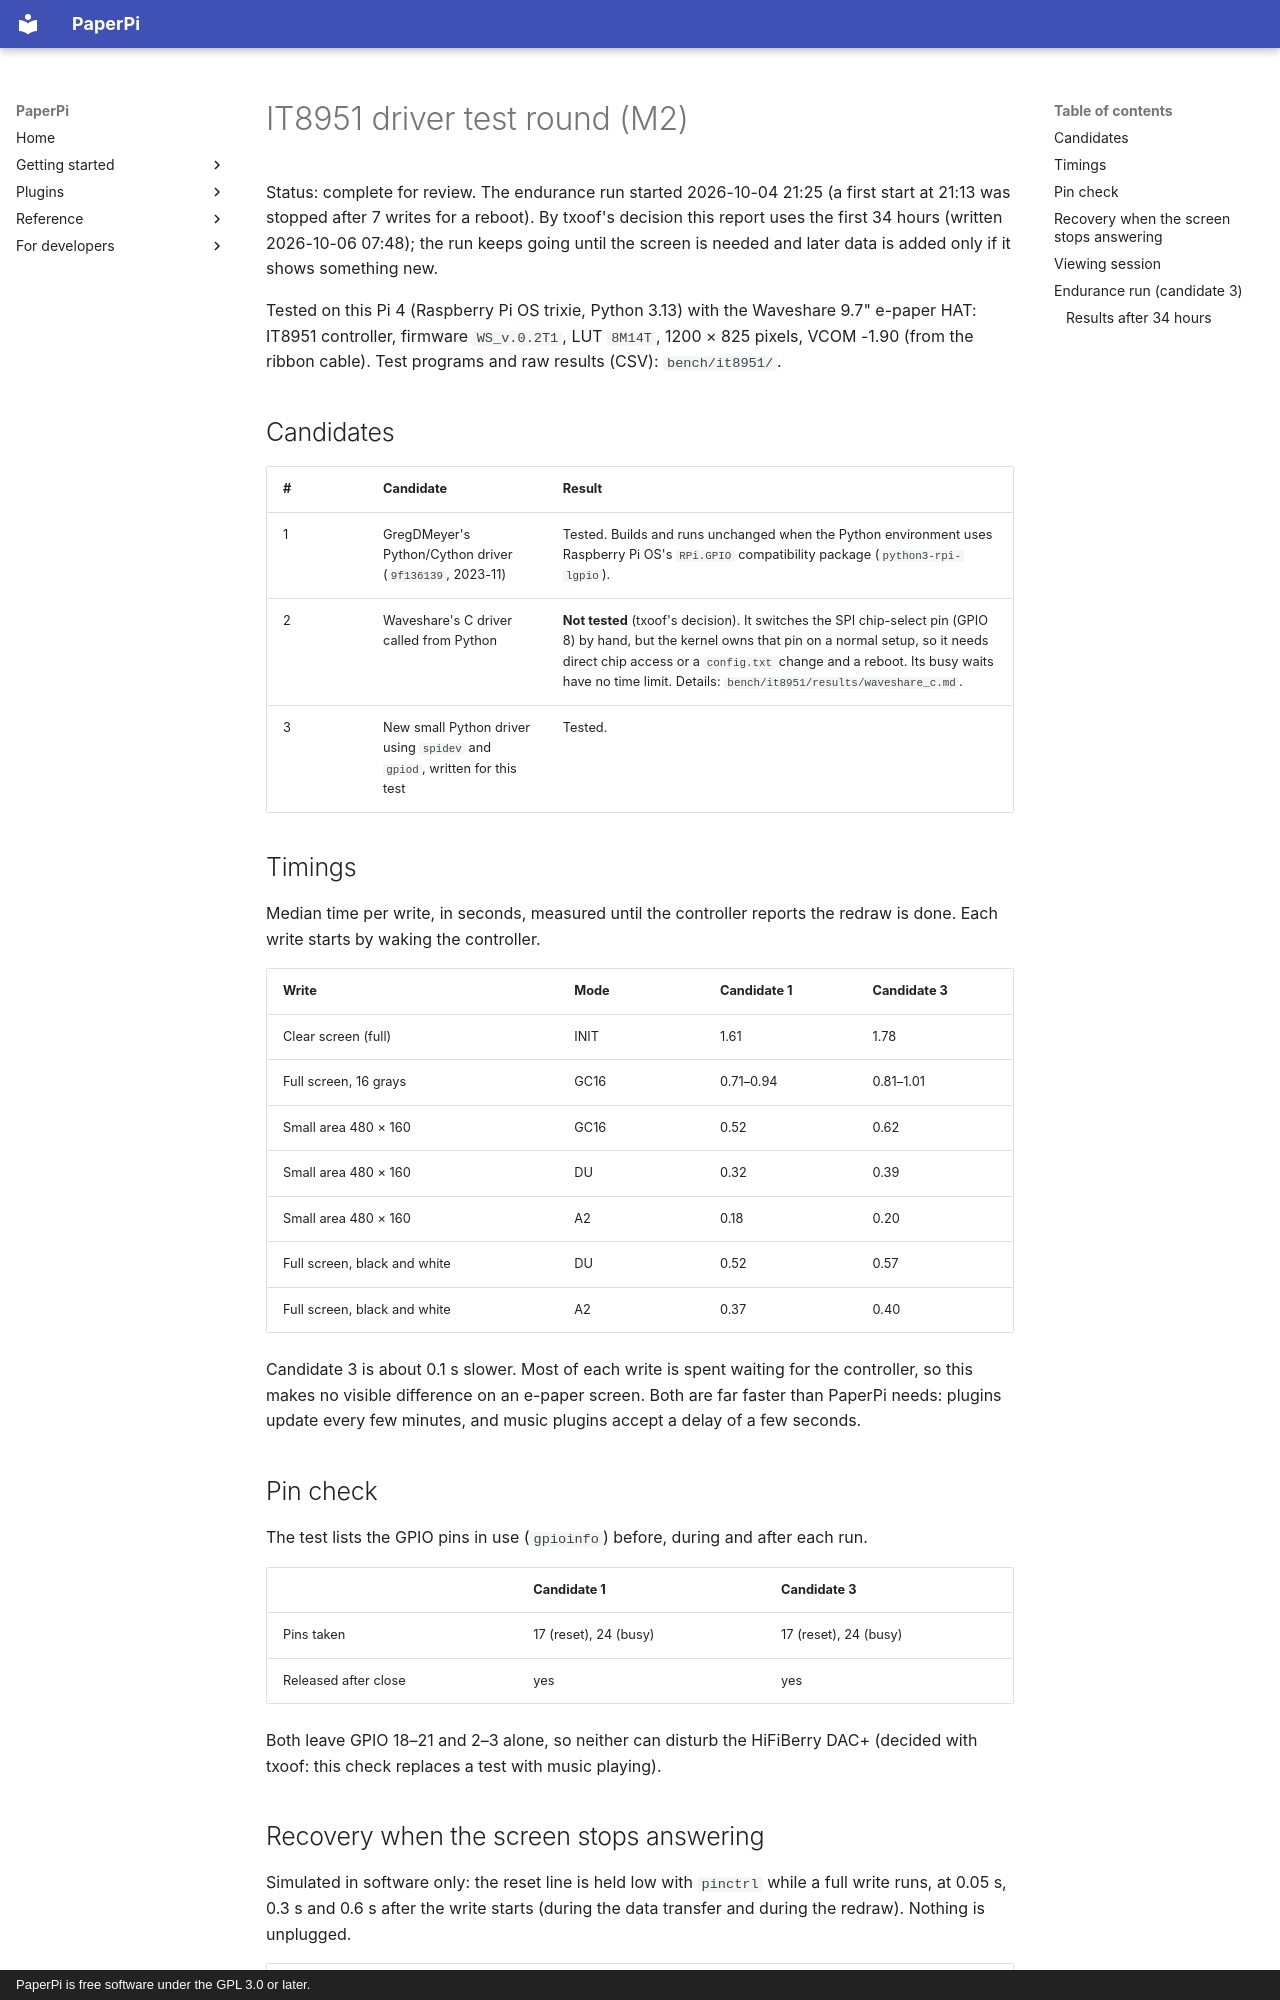

repository: txoof/PaperPi · page: it8951-test-report/index.html · generator: mkdocs · copyright: PaperPi is free software under the GPL 3.0 or later.

# IT8951 driver test round (M2)

Status: complete for review. The endurance run started 2026-10-04 21:25 (a first start at 21:13 was stopped after 7 writes for a reboot). By txoof's decision this report uses the first 34 hours (written 2026-10-06 07:48); the run keeps going until the screen is needed and later data is added only if it shows something new.

Tested on this Pi 4 (Raspberry Pi OS trixie, Python 3.13) with the Waveshare 9.7" e-paper HAT: IT8951 controller, firmware `WS_v.0.2T1`, LUT `8M14T`, 1200 × 825 pixels, VCOM -1.90 (from the ribbon cable). Test programs and raw results (CSV): `bench/it8951/`.

## Candidates

| # | Candidate | Result |
|---|---|---|
| 1 | GregDMeyer's Python/Cython driver (`9f136139`, 2023-11) | Tested. Builds and runs unchanged when the Python environment uses Raspberry Pi OS's `RPi.GPIO` compatibility package (`python3-rpi-lgpio`). |
| 2 | Waveshare's C driver called from Python | **Not tested** (txoof's decision). It switches the SPI chip-select pin (GPIO 8) by hand, but the kernel owns that pin on a normal setup, so it needs direct chip access or a `config.txt` change and a reboot. Its busy waits have no time limit. Details: `bench/it8951/results/waveshare_c.md`. |
| 3 | New small Python driver using `spidev` and `gpiod`, written for this test | Tested. |

## Timings

Median time per write, in seconds, measured until the controller reports the redraw is done. Each write starts by waking the controller.

| Write | Mode | Candidate 1 | Candidate 3 |
|---|---|---|---|
| Clear screen (full) | INIT | 1.61 | 1.78 |
| Full screen, 16 grays | GC16 | 0.71–0.94 | 0.81–1.01 |
| Small area 480 × 160 | GC16 | 0.52 | 0.62 |
| Small area 480 × 160 | DU | 0.32 | 0.39 |
| Small area 480 × 160 | A2 | 0.18 | 0.20 |
| Full screen, black and white | DU | 0.52 | 0.57 |
| Full screen, black and white | A2 | 0.37 | 0.40 |

Candidate 3 is about 0.1 s slower. Most of each write is spent waiting for the controller, so this makes no visible difference on an e-paper screen. Both are far faster than PaperPi needs: plugins update every few minutes, and music plugins accept a delay of a few seconds.

## Pin check

The test lists the GPIO pins in use (`gpioinfo`) before, during and after each run.

| | Candidate 1 | Candidate 3 |
|---|---|---|
| Pins taken | 17 (reset), 24 (busy) | 17 (reset), 24 (busy) |
| Released after close | yes | yes |

Both leave GPIO 18–21 and 2–3 alone, so neither can disturb the HiFiBerry DAC+ (decided with txoof: this check replaces a test with music playing).
